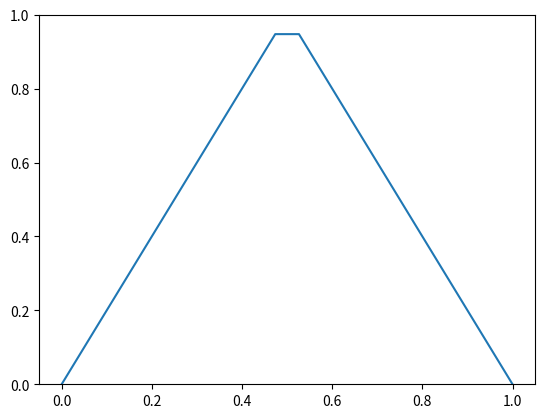

Source code (Python):
""" 
[redacted]

This program solves the heat equation for given inital conditions using the finite difference method.
This uses a naïve eulerian method.
u/t = ²u/x²
with bcs: u(0) = u(x_max) = 0
"""

import numpy as np
import matplotlib.pyplot as plt
import matplotlib.animation as animation


nx = 20     # space steps
nt = 3000   # time steps
dt = 0.0012
"""
Try setting dt=0.0013 and see what happens.
The boundary for stability in with these particular conditions is between dt = 0.0012 and 0.0013
"""

dx = 1/nx

x = np.linspace(0,1,nx)
u = np.empty([nt,nx])

def initial(x, k = 2):
    if x < 0.5:
        x = k*x
    else:
        x = k*(1-x)
    return x

def d2(u):
    # returns ²u
    deriv = np.empty(len(u))
    for i in range(1,len(u)-1):
        deriv[i] = u[i + 1] - 2* u[i] + u[i - 1]
    return deriv
    

u[0] = np.vectorize(initial)(x) 
mu = dt/(dx**2)
for i in range(0,nt-1):
    u[i+1] = u[i] + mu*d2(u[i])
    
fig, ax = plt.subplots()
x = np.linspace(0,1,nx)
line, = ax.plot(x, u[0])
ax.set_ylim([0,1])

def animate(i):
    line.set_ydata(u[i])  # update the data
    return line,
    
ani = animation.FuncAnimation(fig, animate, np.arange(1, nt), interval=25, blit=False)
plt.show()